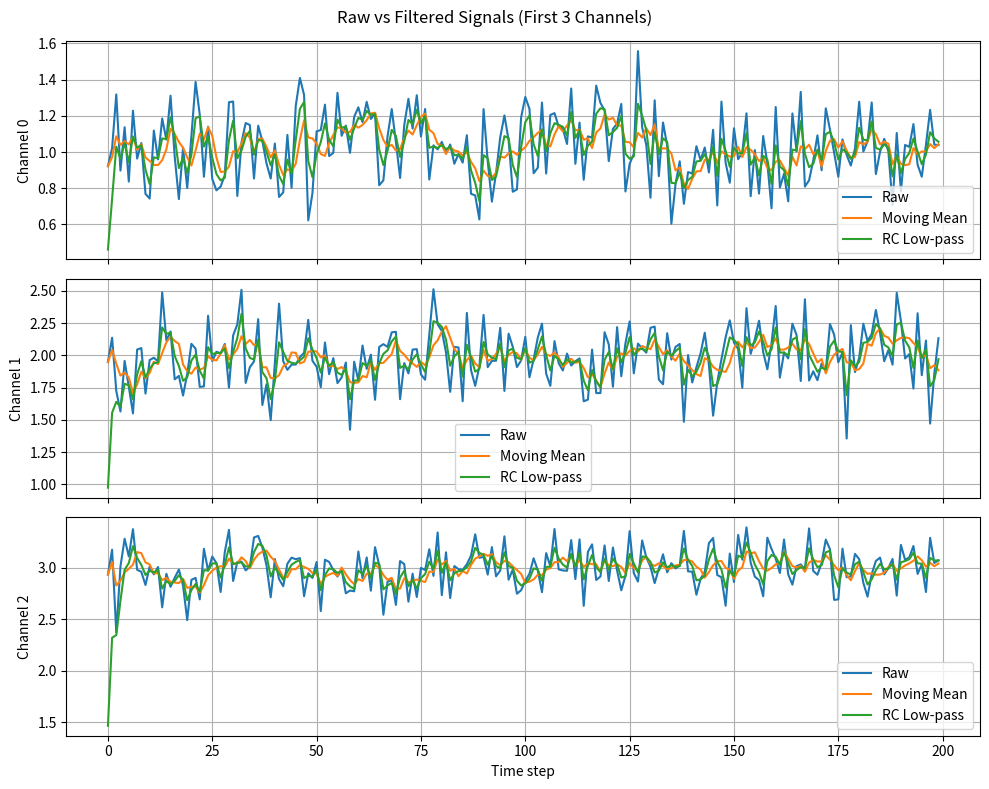

This figure's Python source:
import numpy as np
import matplotlib.pyplot as plt
from collections import deque
import time


class MoveMeanFilter:
    """滑动平均值滤波器"""

    def __init__(self, window_size=5):
        """滑动平均值滤波器初始化

        参数:
        window_size -- 滤波窗口长度 (默认为5)
        """
        self.window_size = window_size
        # 使用双端队列存储历史数据
        self.history = deque(maxlen=window_size)
        # 用于跟踪是否窗口已满
        self.window_full = False

    def update(self, current_input):
        """更新滤波器状态并返回滤波后的值

        参数:
        current_input -- 当前传感器数据（列表或数组）

        返回:
        平均值滤波后的数据
        """
        # 确保输入是numpy数组
        current_input = np.array(current_input)
        # 添加到历史记录
        self.history.append(current_input)
        # 检查窗口是否已满
        if not self.window_full and len(self.history) == self.window_size:
            self.window_full = True
        # 计算当前窗口的平均值，如果窗口不满，使用所有可用数据
        window_data = np.array(self.history)
        return np.mean(window_data, axis=0)

    def reset(self):
        """重置滤波器状态"""
        self.history.clear()
        self.window_full = False


def simulate_sensor():
    """模拟实时传感器数据生成"""
    # 基础值加上随机噪声
    base_value = [1.0, 2.0, 3.0, 4.0, 5.0, 6.0]
    noise = np.random.normal(0, 0.2, 6)  # 均值为0，标准差为0.2的高斯噪声
    return (np.array(base_value) + noise).tolist()


class RCLowPassFilter:
    """RC低通滤波器"""

    def __init__(self, alpha=0.5, initial_value=None):
        """RC低通滤波器初始化

        参数:
        alpha         -- 滤波系数 (0 < alpha < 1)，值越小滤波效果越强(平滑但延迟大)
        initial_value -- 初始值，应为6元素数组，默认为零向量
        """
        self.alpha = alpha
        self.last_output = np.zeros(6) if initial_value is None else np.array(initial_value)

    def update(self, current_input):
        """
        更新滤波器状态并返回滤波后的值

        参数:
        current_input -- 当前传感器读数，应为6元素数组

        返回:
        滤波后的6元素数组
        """
        # 应用滤波公式: y(k) = (1 - alpha) * y(k-1) + alpha * x(k)
        filtered = (1 - self.alpha) * self.last_output + self.alpha * np.array(current_input)

        # 保存当前输出作为下一次的上一次输出
        self.last_output = filtered.copy()

        return filtered

def plot_filter():
    # 采样点数，可以根据需要改大一点
    num_steps = 200

    # 创建滤波器实例
    mean_filter = MoveMeanFilter(window_size=5)
    rc_filter = RCLowPassFilter(alpha=0.5)

    # 用于保存整个时间序列的数据
    raw_history = []
    mean_history = []
    rc_history = []

    print("开始采集数据并进行滤波（仅用于绘图，不做实时打印）...")

    for i in range(num_steps):
        # 模拟传感器数据
        raw_data = simulate_sensor()

        # 滑动平均滤波
        mean_data = mean_filter.update(raw_data)

        # RC低通滤波
        rc_data = rc_filter.update(raw_data)

        # 存入历史
        raw_history.append(raw_data)
        mean_history.append(mean_data)
        rc_history.append(rc_data)

        # 如果你想模拟真实采样周期，可以加一点延时
        # time.sleep(0.01)

    # 转成 numpy 数组，方便切片绘图
    raw_history = np.array(raw_history)      # shape: (num_steps, 6)
    mean_history = np.array(mean_history)    # shape: (num_steps, 6)
    rc_history = np.array(rc_history)        # shape: (num_steps, 6)

    # 准备时间轴
    t = np.arange(num_steps)

    # 这里为了看得清晰，只画前三个通道（比如力的 Fx, Fy, Fz）
    # 如果你想 6 个通道都画，可以改成 range(6)
    channels_to_plot = [0, 1, 2]

    fig, axes = plt.subplots(len(channels_to_plot), 1, figsize=(10, 8), sharex=True)

    if len(channels_to_plot) == 1:
        axes = [axes]  # 保证 axes 可迭代

    for idx, ch in enumerate(channels_to_plot):
        ax = axes[idx]
        ax.plot(t, raw_history[:, ch], label='Raw')
        ax.plot(t, mean_history[:, ch], label='Moving Mean')
        ax.plot(t, rc_history[:, ch], label='RC Low-pass')
        ax.set_ylabel(f'Channel {ch}')
        ax.grid(True)
        ax.legend(loc='best')

    axes[-1].set_xlabel('Time step')

    fig.suptitle('Raw vs Filtered Signals (First 3 Channels)')
    plt.tight_layout()
    plt.show()


# 主循环示例
if __name__ == "__main__":
    # 创建滤波器实例，窗口大小为5
    # filter = MoveMeanFilter(window_size=5)
    filter2 = RCLowPassFilter(alpha=0.5)

    print("开始实时滤波处理...")
    print("按Ctrl+C停止")

    try:
        # # 模拟实时数据流
        # for i in range(20):
        #     # 模拟从传感器获取数据（每次获取一个六维点）
        #     raw_data = simulate_sensor()

        #     # 更新滤波器并获取平滑后的数据
        #     # smoothed_data = filter.update(raw_data)
        #     smoothed_data = filter2.update(raw_data)

        #     # 打印结果
        #     print(f"\n时间步 {i + 1}:")
        #     print(f"原始数据: {np.round(raw_data, 4)}")
        #     print(f"滤波数据: {np.round(smoothed_data, 4)}")
        #     # print(f"当前窗口大小: {len(filter.history)}/{filter.window_size}")
        #     print(f"当前滤波系数: {filter2.alpha}")

        #     # 模拟实时延迟
        #     time.sleep(0.5)


        plot_filter()

    except KeyboardInterrupt:
        print("\n处理已停止")
